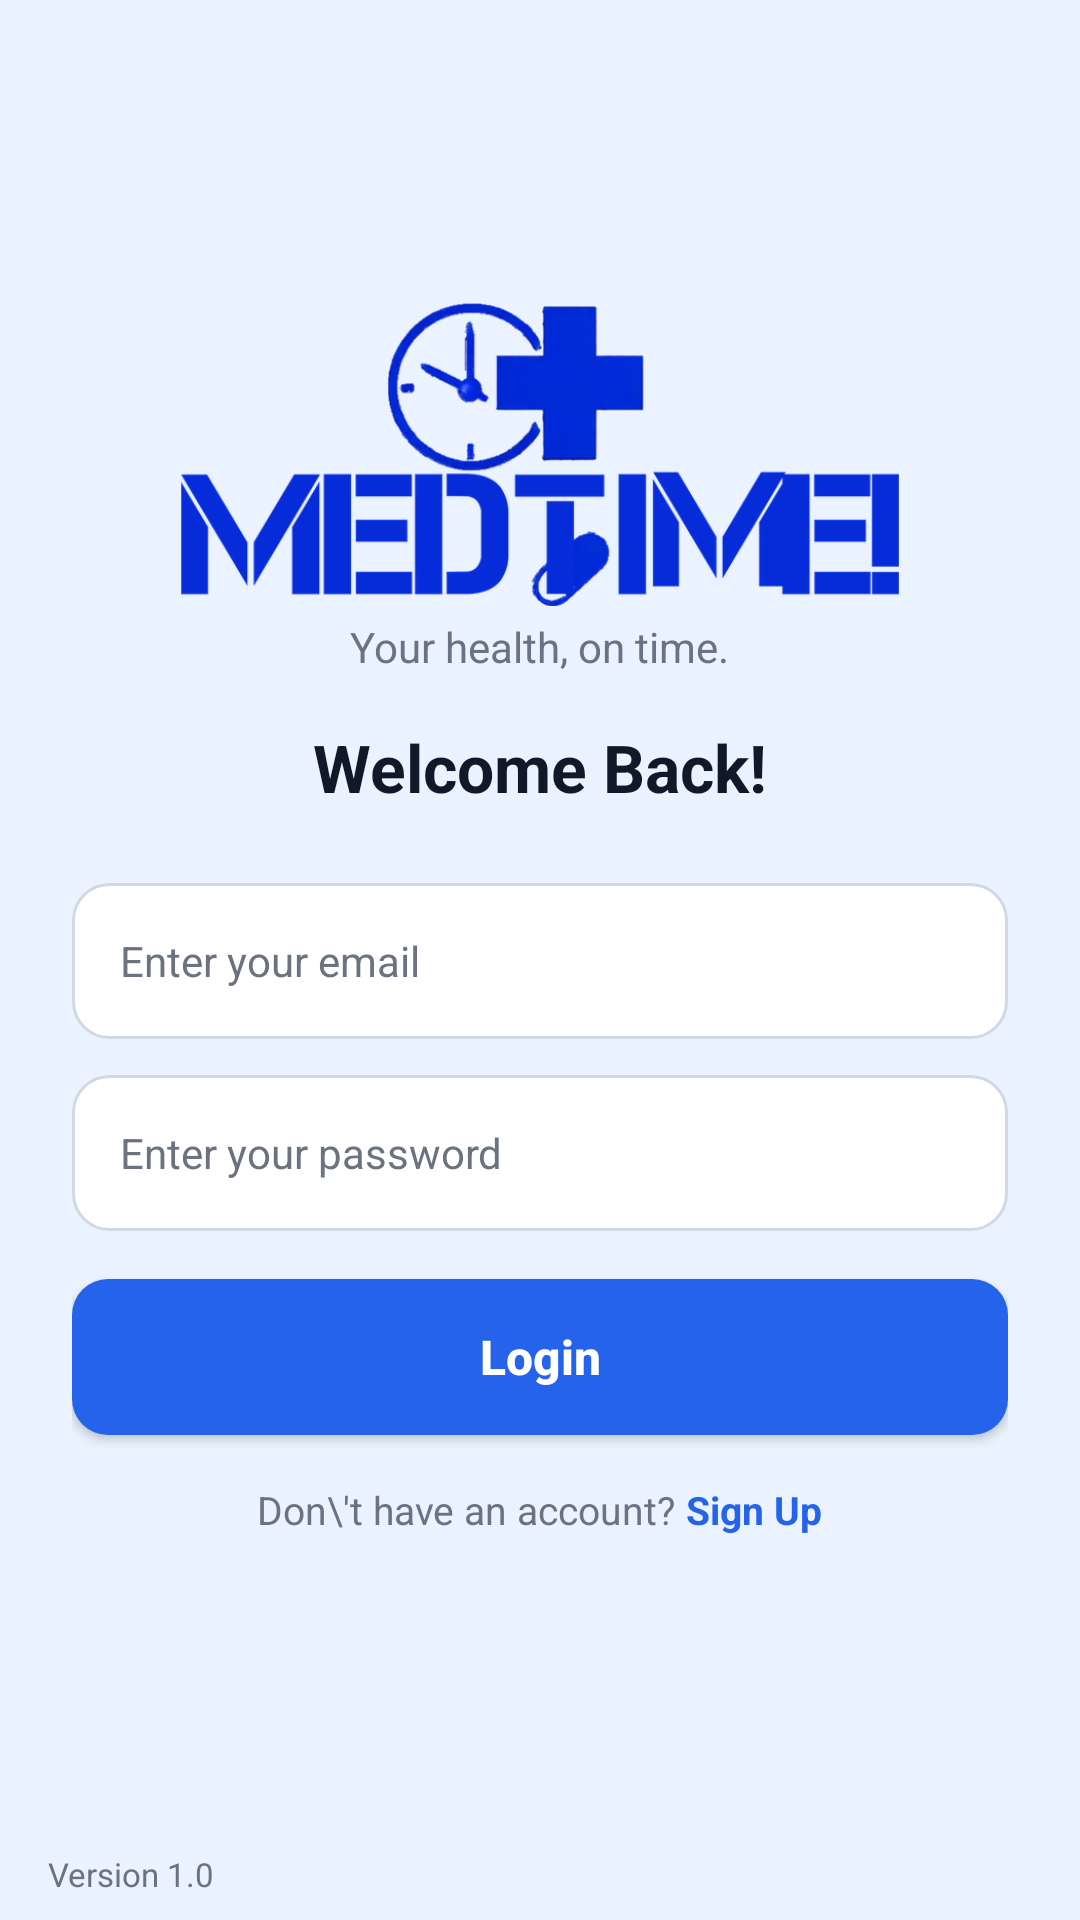

The Android layout XML behind this screen, and the referenced resources:
<!-- AndroidManifest.xml: application theme Theme.MedTime -->
<!-- res/layout/activity_login.xml -->
<?xml version="1.0" encoding="utf-8"?>
<LinearLayout xmlns:android="http://schemas.android.com/apk/res/android"
    android:layout_width="match_parent"
    android:layout_height="match_parent"
    android:background="@color/medtime_bg"
    android:fitsSystemWindows="true"
    android:orientation="vertical">

    <ScrollView
        android:layout_width="match_parent"
        android:layout_height="0dp"
        android:layout_weight="1"
        android:background="@color/medtime_bg"
        android:fillViewport="true">

        <LinearLayout
            android:layout_width="match_parent"
            android:layout_height="match_parent"
            android:gravity="center"
            android:orientation="vertical"
            android:padding="24dp">

            
            <ImageView
                android:layout_width="240dp"
                android:layout_height="wrap_content"
                android:adjustViewBounds="true"
                android:contentDescription="MedTime"
                android:src="@drawable/logo_app" />

            <TextView
                android:layout_width="wrap_content"
                android:layout_height="wrap_content"
                android:layout_marginTop="4dp"
                android:text="Your health, on time."
                android:textColor="@color/text_gray"
                android:textSize="14sp" />

            <TextView
                android:layout_width="wrap_content"
                android:layout_height="wrap_content"
                android:layout_marginTop="16dp"
                android:text="Welcome Back!"
                android:textColor="@color/text_dark"
                android:textSize="22sp"
                android:textStyle="bold" />

            <EditText
                android:id="@+id/etEmail"
                android:layout_width="match_parent"
                android:layout_height="52dp"
                android:layout_marginTop="24dp"
                android:background="@drawable/bg_input"
                android:hint="Enter your email"
                android:inputType="textEmailAddress"
                android:paddingStart="16dp"
                android:paddingEnd="16dp"
                android:textColor="@color/text_dark"
                android:textColorHint="@color/text_gray"
                android:textSize="14sp" />

            <EditText
                android:id="@+id/etPassword"
                android:layout_width="match_parent"
                android:layout_height="52dp"
                android:layout_marginTop="12dp"
                android:background="@drawable/bg_input"
                android:hint="Enter your password"
                android:inputType="textPassword"
                android:paddingStart="16dp"
                android:paddingEnd="16dp"
                android:textColor="@color/text_dark"
                android:textColorHint="@color/text_gray"
                android:textSize="14sp" />

            
            <TextView
                android:id="@+id/tvLoginError"
                android:layout_width="match_parent"
                android:layout_height="wrap_content"
                android:layout_marginTop="8dp"
                android:textColor="#EF4444"
                android:textSize="12sp"
                android:visibility="gone" />

            <androidx.appcompat.widget.AppCompatButton
                android:id="@+id/btnLogin"
                android:layout_width="match_parent"
                android:layout_height="52dp"
                android:layout_marginTop="16dp"
                android:background="@drawable/bg_button"
                android:text="Login"
                android:textAllCaps="false"
                android:textColor="@color/white"
                android:textSize="16sp"
                android:textStyle="bold" />

            <LinearLayout
                android:layout_width="wrap_content"
                android:layout_height="wrap_content"
                android:layout_marginTop="16dp"
                android:orientation="horizontal">

                <TextView
                    android:layout_width="wrap_content"
                    android:layout_height="wrap_content"
                    android:text="Don\'t have an account? "
                    android:textColor="@color/text_gray"
                    android:textSize="13sp" />

                <TextView
                    android:id="@+id/tvSignUp"
                    android:layout_width="wrap_content"
                    android:layout_height="wrap_content"
                    android:text="Sign Up"
                    android:textColor="@color/medtime_blue"
                    android:textSize="13sp"
                    android:textStyle="bold" />
            </LinearLayout>

        </LinearLayout>
    </ScrollView>

    
    <include layout="@layout/include_version" />

</LinearLayout>
<!-- res/layout/include_version.xml (included above) -->
<?xml version="1.0" encoding="utf-8"?>
<TextView xmlns:android="http://schemas.android.com/apk/res/android"
    android:layout_width="wrap_content"
    android:layout_height="wrap_content"
    android:layout_gravity="start"
    android:paddingStart="16dp"
    android:paddingTop="4dp"
    android:paddingEnd="16dp"
    android:paddingBottom="8dp"
    android:text="@string/app_version"
    android:textColor="@color/text_gray"
    android:textSize="11sp" />
<!-- resources referenced by this layout -->
<resources>
  <color name="medtime_bg">#EAF3FF</color>
  <color name="medtime_blue">#2563EB</color>
  <color name="text_dark">#111827</color>
  <color name="text_gray">#6B7280</color>
  <color name="white">#FFFFFFFF</color>
  <!-- drawable bg_button (drawable) -->
  <?xml version="1.0" encoding="utf-8"?>
  <shape xmlns:android="http://schemas.android.com/apk/res/android"
      android:shape="rectangle">
      <solid android:color="@color/medtime_blue" />
      <corners android:radius="12dp" />
  </shape>
  <!-- drawable bg_input (drawable) -->
  <?xml version="1.0" encoding="utf-8"?>
  <shape xmlns:android="http://schemas.android.com/apk/res/android"
      android:shape="rectangle">
      <solid android:color="@color/input_bg" />
      <stroke
          android:width="1dp"
          android:color="@color/border_light" />
      <corners android:radius="12dp" />
  </shape>
  <!-- drawable logo_app: png bitmap (drawable-nodpi, 70525 bytes) -->
  <string name="app_version">Version 1.0</string>
  <style name="Theme.MedTime" parent="Base.Theme.MedTime" />
  <color name="input_bg">#FFFFFF</color>
  <color name="border_light">#D1D9E6</color>
  <style name="Base.Theme.MedTime" parent="Theme.Material3.DayNight.NoActionBar">
          
          
      </style>
</resources>
